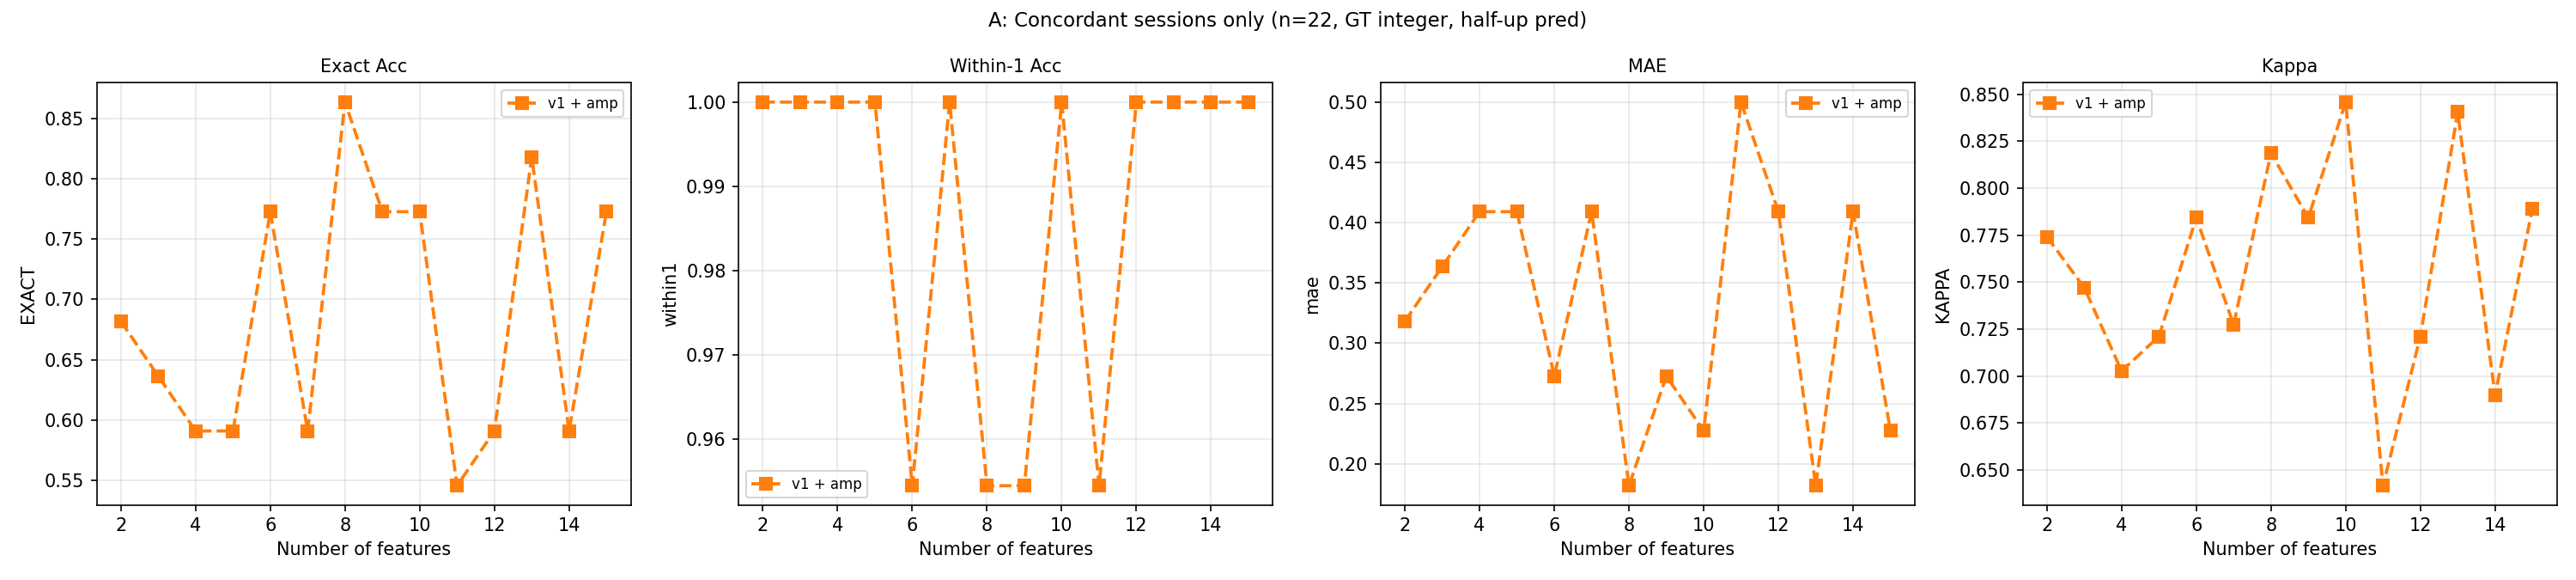

The table this chart was drawn from, first rows:
model, n, n_samples, exact, within1, mae, kappa
ds32b_v1_amp, 2, 22, 0.6818, 1.0, 0.3182, 0.7742
ds32b_v1_amp, 3, 22, 0.6364, 1.0, 0.3636, 0.7471
ds32b_v1_amp, 4, 22, 0.5909, 1.0, 0.4091, 0.7027
ds32b_v1_amp, 5, 22, 0.5909, 1.0, 0.4091, 0.7211
ds32b_v1_amp, 6, 22, 0.7727, 0.9545, 0.2727, 0.7843
ds32b_v1_amp, 7, 22, 0.5909, 1.0, 0.4091, 0.7273
ds32b_v1_amp, 8, 22, 0.8636, 0.9545, 0.1818, 0.8187
ds32b_v1_amp, 9, 22, 0.7727, 0.9545, 0.2727, 0.7843
ds32b_v1_amp, 10, 22, 0.7727, 1.0, 0.2273, 0.8459
ds32b_v1_amp, 11, 22, 0.5455, 0.9545, 0.5, 0.6416
ds32b_v1_amp, 12, 22, 0.5909, 1.0, 0.4091, 0.7211
ds32b_v1_amp, 13, 22, 0.8182, 1.0, 0.1818, 0.8406
ds32b_v1_amp, 14, 22, 0.5909, 1.0, 0.4091, 0.6897
ds32b_v1_amp, 15, 22, 0.7727, 1.0, 0.2273, 0.7893
ds32b_v1_llmfreq, 2, 22, 0.3636, 0.8636, 0.7727, 0.5358
ds32b_v1_llmfreq, 3, 22, 0.6818, 0.9545, 0.3636, 0.7406
ds32b_v1_llmfreq, 4, 22, 0.8636, 0.9545, 0.1818, 0.8187
ds32b_v1_llmfreq, 5, 22, 0.6818, 0.9545, 0.3636, 0.709
ds32b_v1_llmfreq, 6, 22, 0.7273, 0.9545, 0.3182, 0.766
ds32b_v1_llmfreq, 7, 22, 0.6818, 0.9545, 0.3636, 0.7523
ds32b_v1_llmfreq, 8, 22, 0.6818, 1.0, 0.3182, 0.7742
ds32b_v1_llmfreq, 9, 22, 0.8182, 0.9545, 0.2273, 0.7794
ds32b_v1_llmfreq, 10, 22, 0.8636, 1.0, 0.1364, 0.8946
